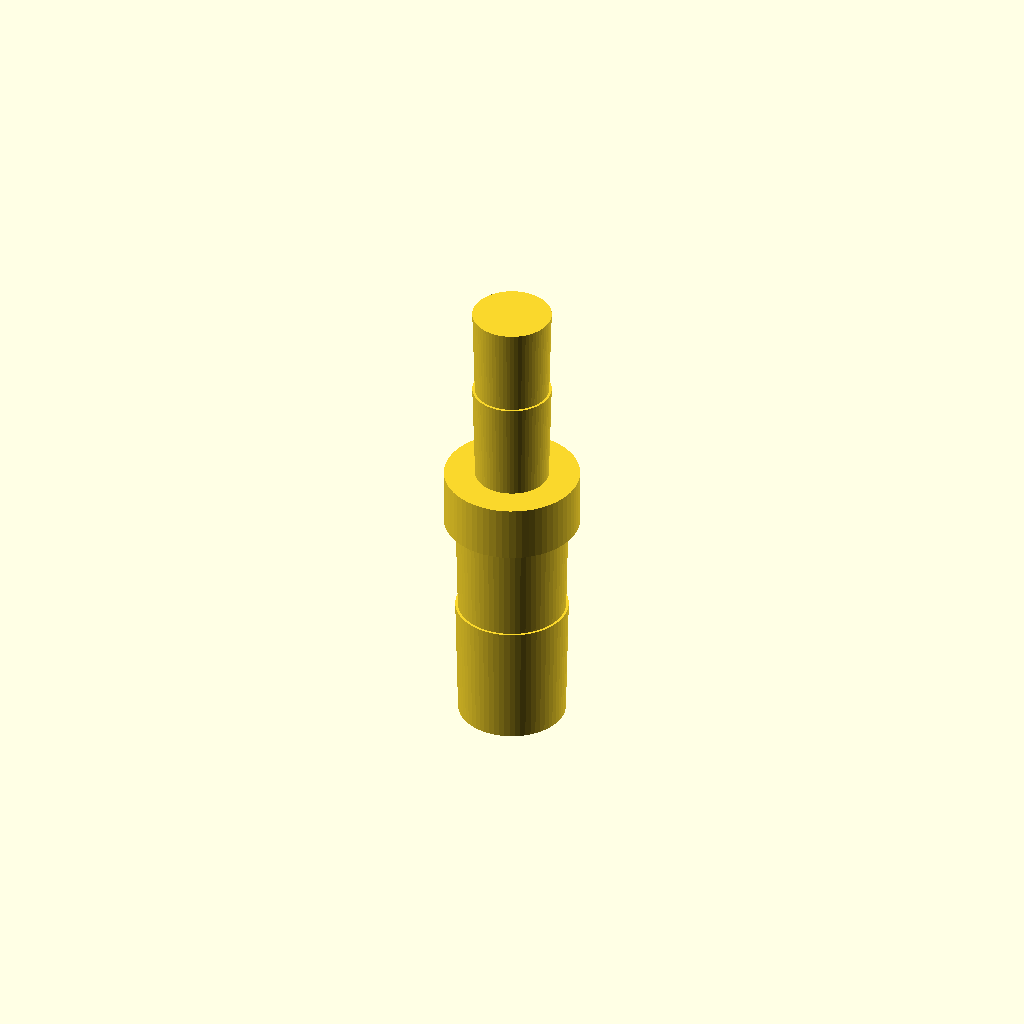
Cell 1: rendered with the file's own defaults.
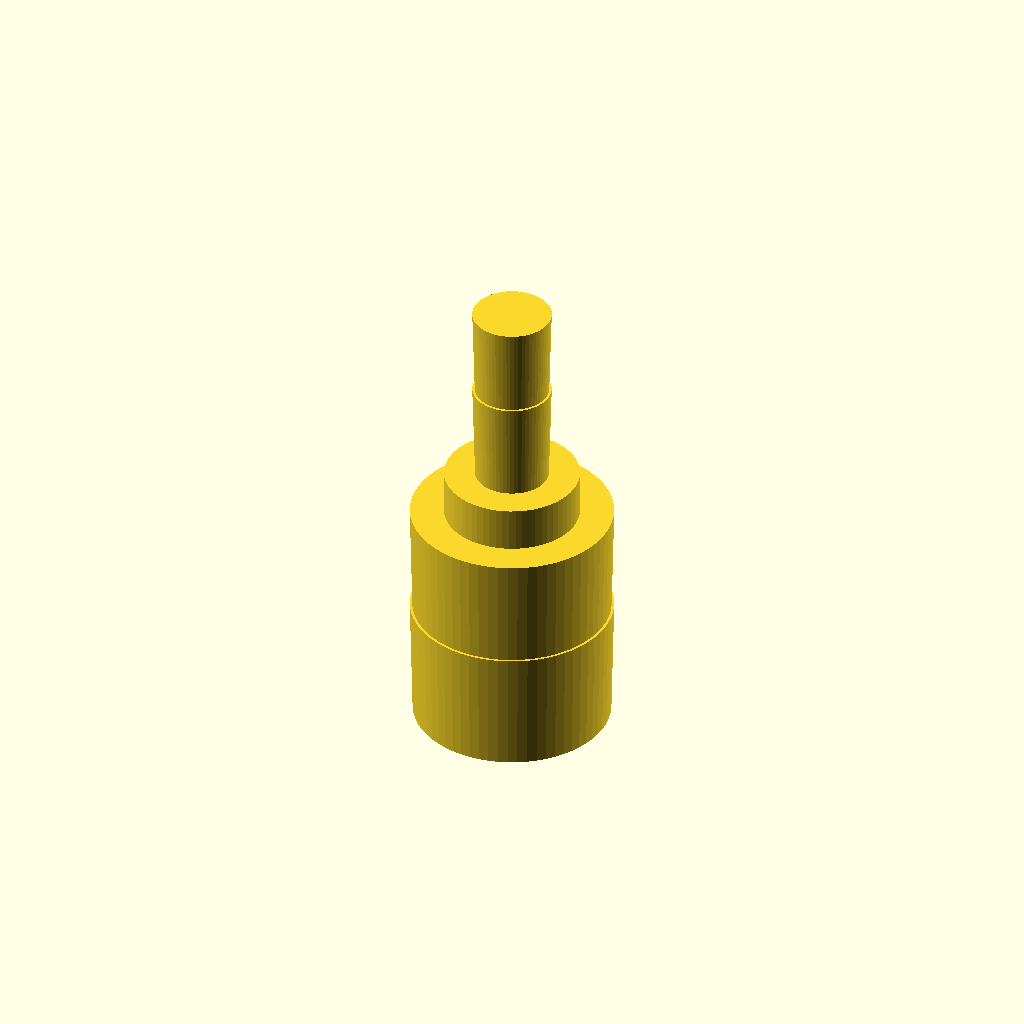
Cell 2: the same model with tube1_id = 16.
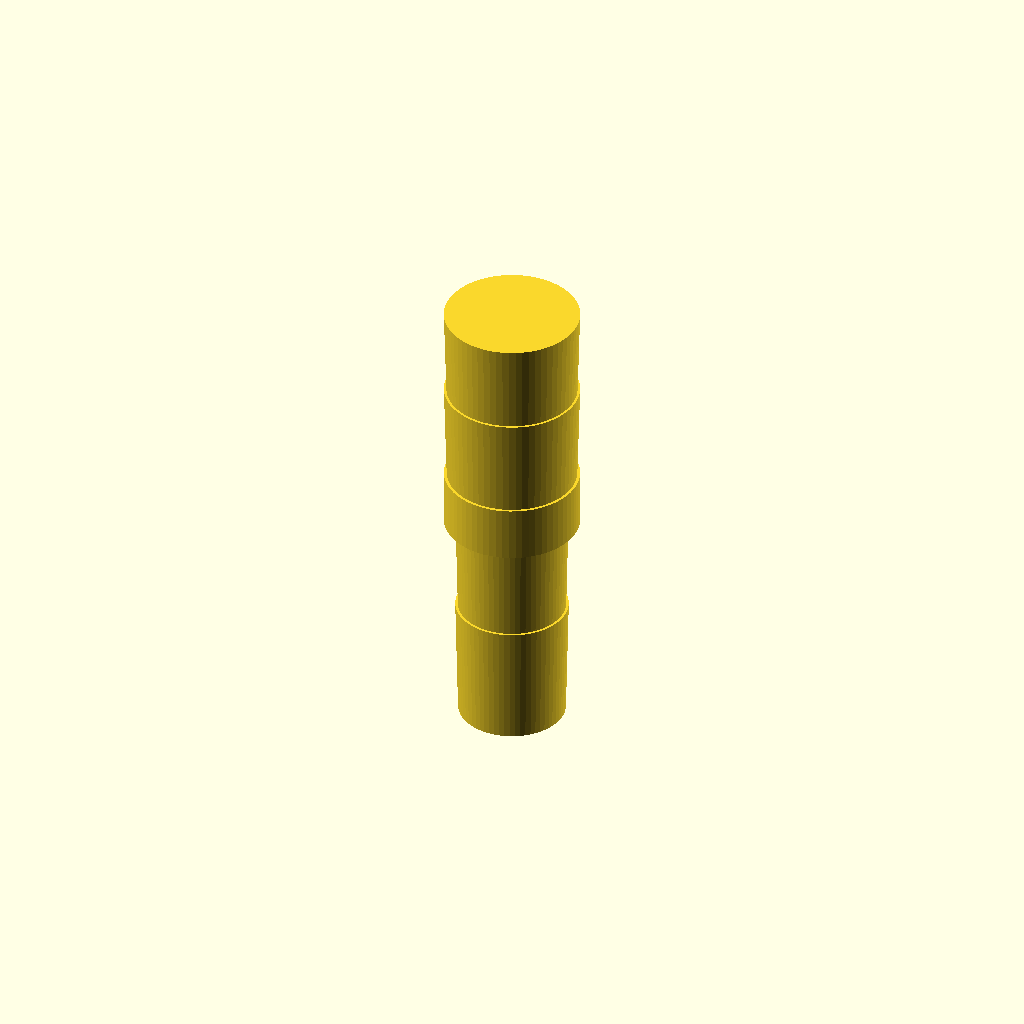
Cell 3 — tube2_id set to 10, the other parameters unchanged.
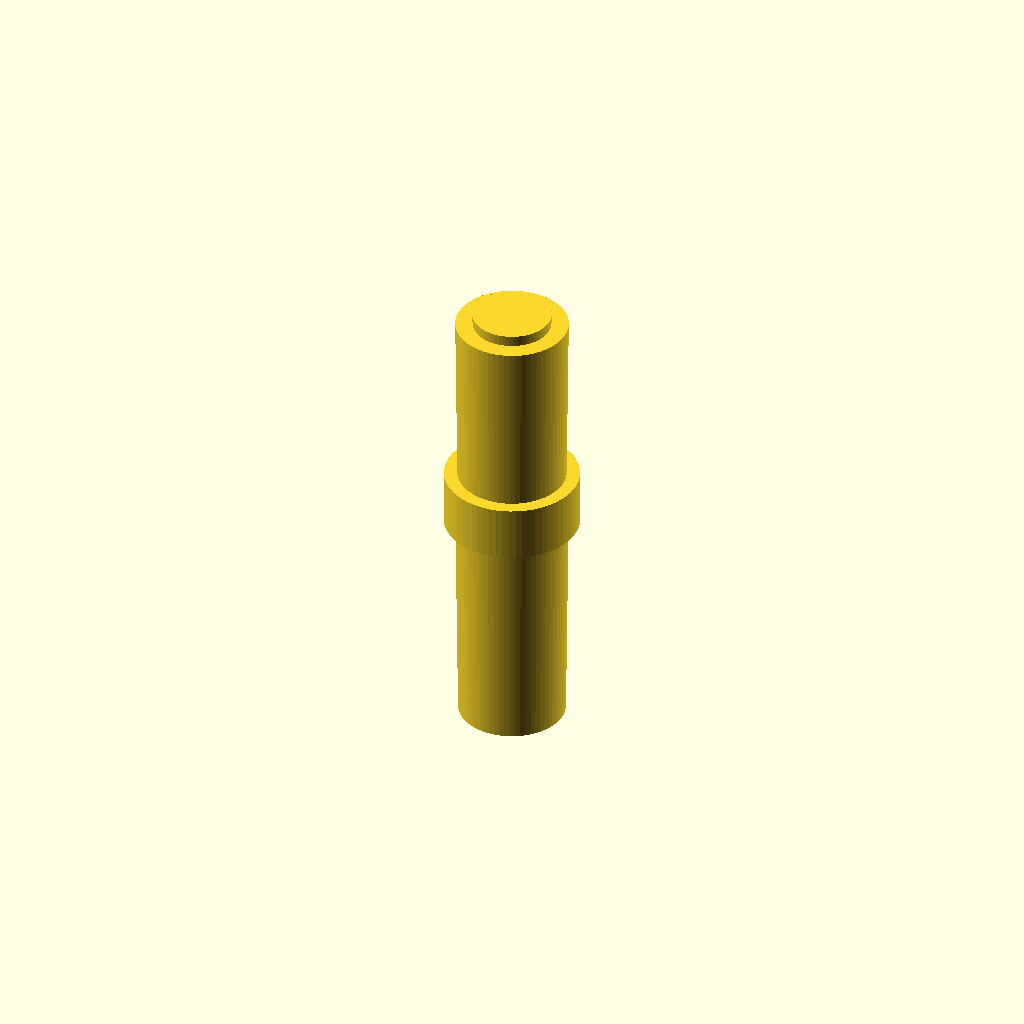
Cell 4: the same model with barb1_height = 20.
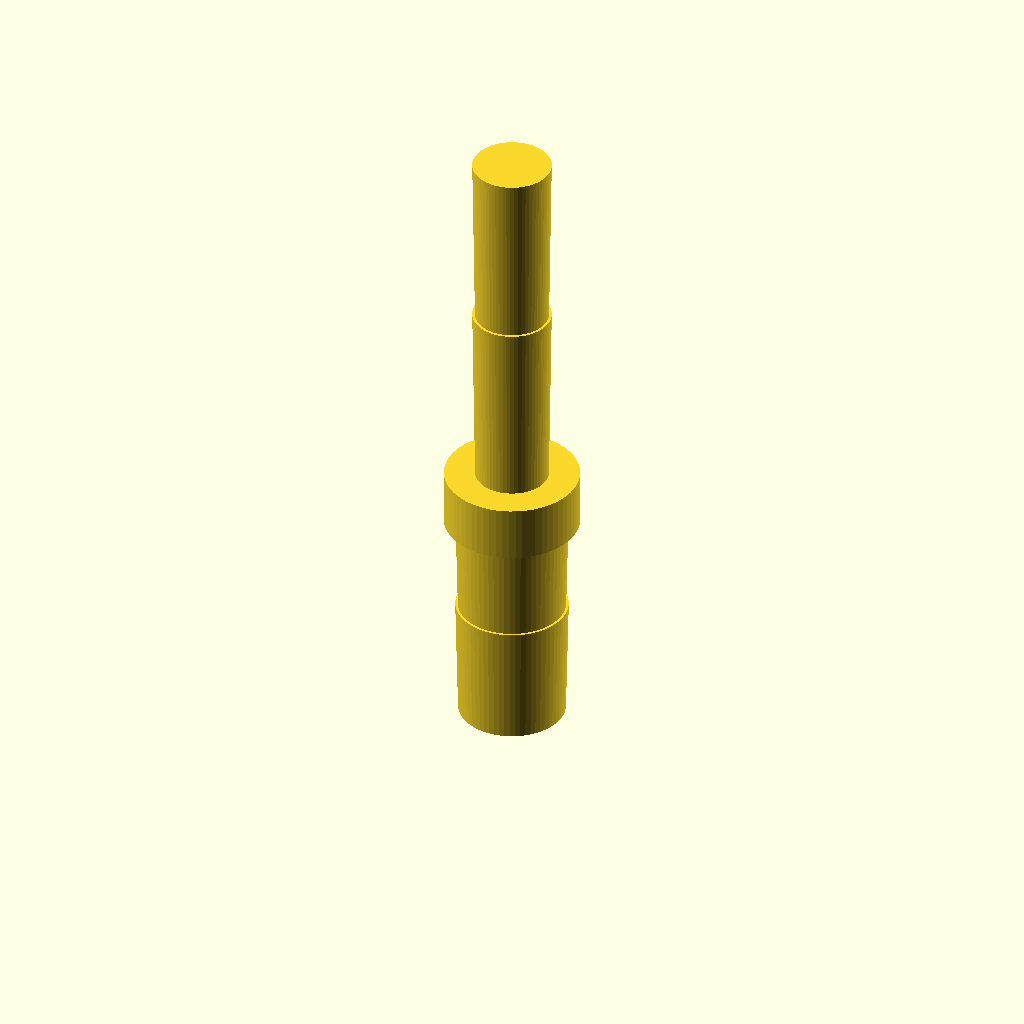
Cell 5: the same model with barb2_height = 16.
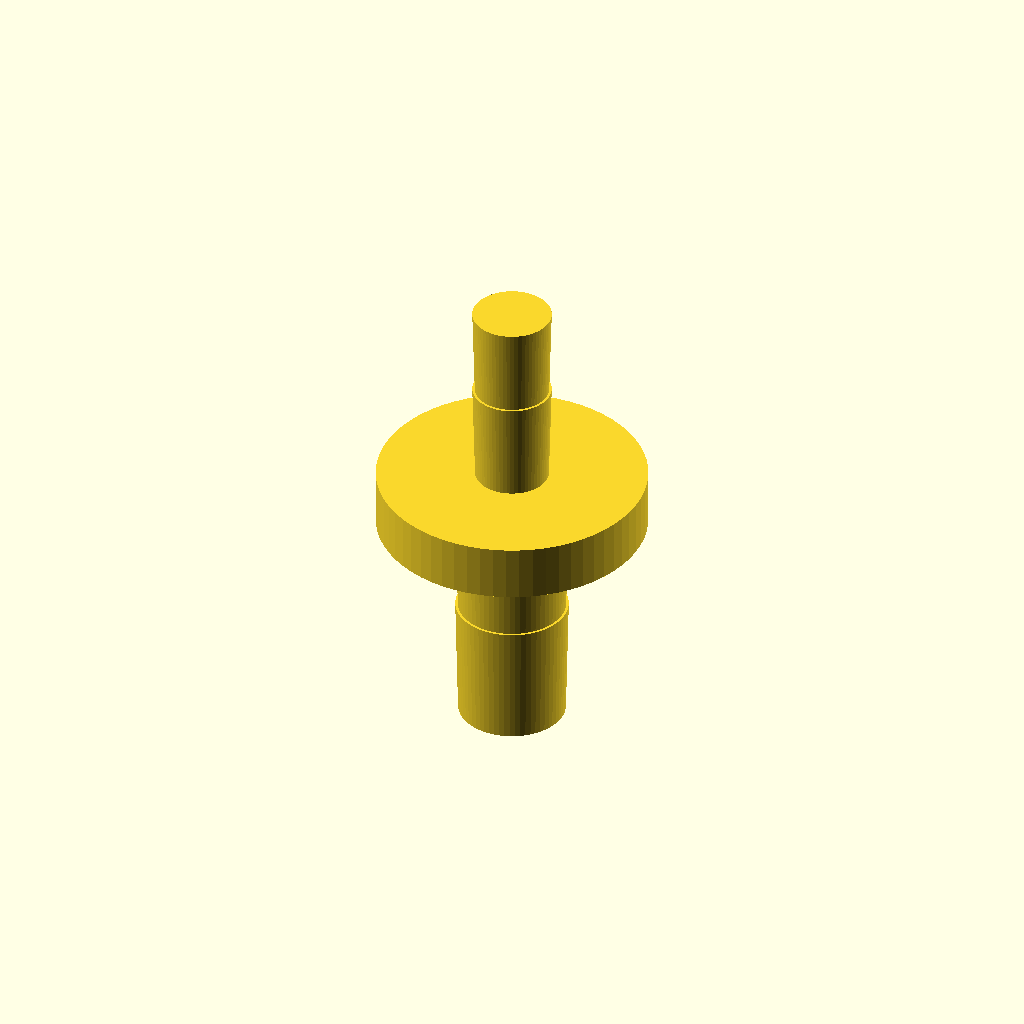
Cell 6: the same model with collar_d = 24.
One fixed orthographic camera (rotation 55°, 0°, 25°; colour scheme Cornfield) for every cell.
The OpenSCAD source (bench/results/gpu-v10-g5/code/scadcoder-v10/hose_barb_reducer_8_5_s3_a0.scad):
// Straight hose-barb reducer: 8 mm tubing to 5 mm tubing
// Print orientation: standing upright along +Z, centred on origin in X/Y

$fn = 64;

// ---- Dimensions (mm) ----
tube1_id     = 8;    // first tubing inner diameter
tube2_id     = 5;    // second tubing inner diameter
barb1_height = 10;   // first barb height
barb2_height = 8;    // second barb height
collar_d     = 12;   // collar outer diameter
bore         = 3;    // through-bore diameter
eps          = 0.5;  // overshoot for clean cuts

// ---- Derived ----
tube1_od = tube1_id + 1.5;   // 8 mm tubing ~ 9.5 mm outer diameter
tube2_od = tube2_id + 1.5;   // 5 mm tubing ~ 6.5 mm outer diameter
barb1_base_od = 7.5;         // first barb bottom outer diameter
barb1_top_od  = 9.5;         // first barb top outer diameter
barb2_base_od = 6.5;         // second barb bottom outer diameter
barb2_top_od  = 5.0;         // second barb top outer diameter
barb1_embed   = 0.5;         // first barb overlap into collar
barb2_embed   = 0.5;         // second barb overlap into collar

// ---- Model ----
union() {
    // First barbs (z = 0 to 20)
    for (i = [0 : 1]) {
        translate([0, 0, i * barb1_height])
            hull() {
                cylinder(h = barb1_height, d = tube1_od);
                cylinder(h = barb1_height + 2 * barb1_embed,
                         d1 = tube1_od - 0.5, d2 = tube1_od + 0.5);
            }
    }

    // Collar (z = 20 to 25)
    translate([0, 0, 20])
        cylinder(h = 5, d = collar_d);

    // Second barbs (z = 25 to 41)
    for (i = [0 : 1]) {
        translate([0, 0, 25 + i * barb2_height])
            hull() {
                cylinder(h = barb2_height, d = tube2_od);
                cylinder(h = barb2_height + 2 * barb2_embed,
                         d1 = tube2_od - 0.5, d2 = tube2_od + 0.5);
            }
    }

    // Through-bore
    translate([0, 0, -eps])
        cylinder(h = 41 + 2 * eps, d = bore);
}
Customizer parameters (derived from the source; name, type, default, range or options):
tube1_id: number, default 8
tube2_id: number, default 5
barb1_height: number, default 10
barb2_height: number, default 8
collar_d: number, default 12
bore: number, default 3
eps: number, default 0.5
barb1_base_od: number, default 7.5
barb1_top_od: number, default 9.5
barb2_base_od: number, default 6.5
barb2_top_od: number, default 5
barb1_embed: number, default 0.5
barb2_embed: number, default 0.5
